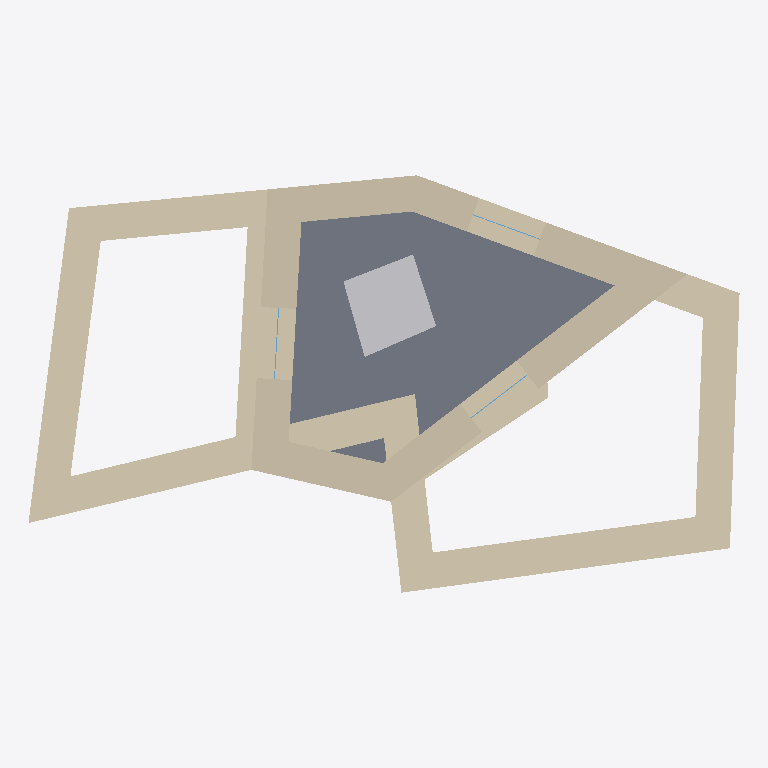
Plan cut of the same IFC building model at storey 'Floor 1' (level 3.00 m, cut at 4.40 m), seen from above with north up, elements coloured by IFC class: 4 walls (beige), 3 windows (light blue), 1 slab (grey), 1 other element (light grey). Cut surfaces are drawn darker.
Extent 8.0 m × 4.7 m × 6.3 m (x, y, z). Storeys (3): Ground floor at 0.00 m; Floor 1 at 3.00 m; Roof at 6.00 m. Elements (45): 30 IfcShadingDevice, 6 IfcWindow, 4 IfcWall, 3 IfcDoor, 2 IfcSlab.

HEADER;
FILE_DESCRIPTION(('ViewDefinition [CoordinationView SpaceBoundary2ndLevelAddOnView]'),'2;1');
FILE_NAME('testsb','2025-10-28T19:22:39',(''),(''),'BIMServer.center IFC Preprocessor 1.0','','');
FILE_SCHEMA(('IFC4'));
ENDSEC;
DATA;
#1=IFCPROJECT('2mLDVSBSLB0eqaKnkyHcmP',#2,'testsb','',$,$,$,(#7),#17);
#71=IFCSITE('3cBVbOD2f1B8dIk7Cd7HPc',#2,'Environment',$,$,#69,$,$,$,$,$,$,$,$);
#78=IFCBUILDING('1vbugJKhPFYvmSuP3rCRA_',#2,'',$,$,#79,$,$,$,$,$,$);
#91=IFCBUILDINGSTOREY('1JMWATNWDE7Ph1UL7z_9rz',#2,'Ground floor',$,$,#93,$,$,$,0.0);
#104=IFCBUILDINGSTOREY('3CkY4Fj3L1Fwt8dRepMmQt',#2,'Floor 1',$,$,#107,$,$,$,3.0);
#118=IFCBUILDINGSTOREY('0aM7QmDQDFgu7g8QIOReB7',#2,'Roof',$,$,#121,$,$,$,6.0);
#191=IFCWALL('2hvEJho7X4PQI4Ef1hJCEw',#2,'wall','External wall','EXTERNALWALL',#188,#190,$,.USERDEFINED.);
#1049=IFCSLAB('0ezgy$1ev4xup9d57Np8JU',#2,'intermediate','Floor slab','Floor slab',#1046,#1048,$,.FLOOR.);
#1125=IFCWALL('1rTx9n8wb2qe4v92TcA7ZQ',#2,'wall','External wall','EXTERNALWALL',#1122,#1124,$,.USERDEFINED.);
#1818=IFCSHADINGDEVICE('2RVl0RPdr5RAxHT640x2M_',#2,$,$,$,#1816,#1819,$,.NOTDEFINED.);
#850=IFCWALL('0qB9YN9GzAYRive5rznsBx',#2,'partition','Partitions','Partitions',#847,#849,$,.PARTITIONING.);
#972=IFCWALL('237M3g5ZDDleol2bLGaesl',#2,'partition','Partitions','Partitions',#969,#971,$,.PARTITIONING.);
#1342=IFCWINDOW('0hCrwjSdD4ahN3tcyhw4Zq',#2,'window',$,$,#1339,#1341,$,1.2,0.8,.WINDOW.,$,$);
#1389=IFCWINDOW('2oaOsSjZP6CxI2Ns5yEYm7',#2,'window',$,$,#1386,#1388,$,1.2,0.7999999998,.WINDOW.,$,$);
#1435=IFCWINDOW('13JCQ6VKTCPQ2VbFiQKsot',#2,'window',$,$,#1432,#1434,$,1.2,0.8,.WINDOW.,$,$);
ENDSEC;